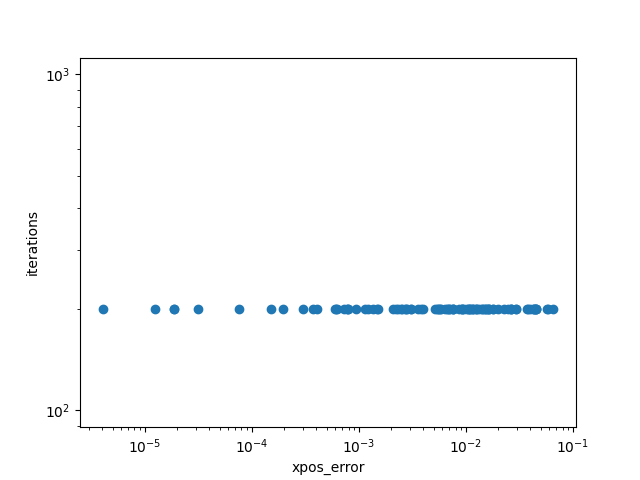

Values plotted in this chart, from the file beside it:
xpos_error, iterations
0.03697, 200
0.009268, 200
0.0009419, 200
0.00761, 200
0.006642, 200
0.0007252, 200
0.01066, 200
0.009183, 200
0.003061, 200
0.03935, 200
0.01655, 200
0.02909, 200
0.007065, 200
0.02931, 200
0.003083, 200
0.002227, 200
0.0006235, 200
0.0007681, 200
0.04373, 200
0.002786, 200
0.001363, 200
0.02656, 200
0.005711, 200
0.001207, 200
0.001478, 200
0.001145, 200
0.01047, 200
0.005533, 200
0.009183, 200
0.0006143, 200
0.0003715, 200
0.04482, 200
0.003564, 200
0.02289, 200
0.002838, 200
0.003792, 200
0.04542, 200
0.0113, 200
0.006821, 200
0.002703, 200
0.0658, 200
0.006351, 200
1.8905132616031457e-05, 200
0.001499, 200
0.007019, 200
0.01234, 200
1.2368057288586283e-05, 200
0.003992, 200
0.0003029, 200
0.01598, 200
0.007548, 200
0.009694, 200
0.0589, 200
0.01531, 200
0.0004081, 200
0.000596, 200
0.02013, 200
3.154804384390429e-05, 200
0.002069, 200
0.0007984, 200
... 40 more rows
